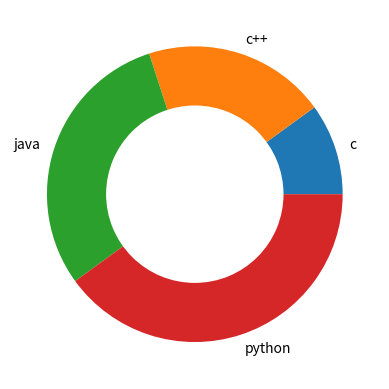

Write the Python code that produced this figure.
# Ring pie chart 
import matplotlib.pyplot as plt
x = [10,20,30,40]
y = ["c","c++","java","python"]
z = [40,30,20,10]

plt.pie(x, labels=y , radius=1)
plt.pie([1] , colors="w",radius=0.6)

plt.show()
